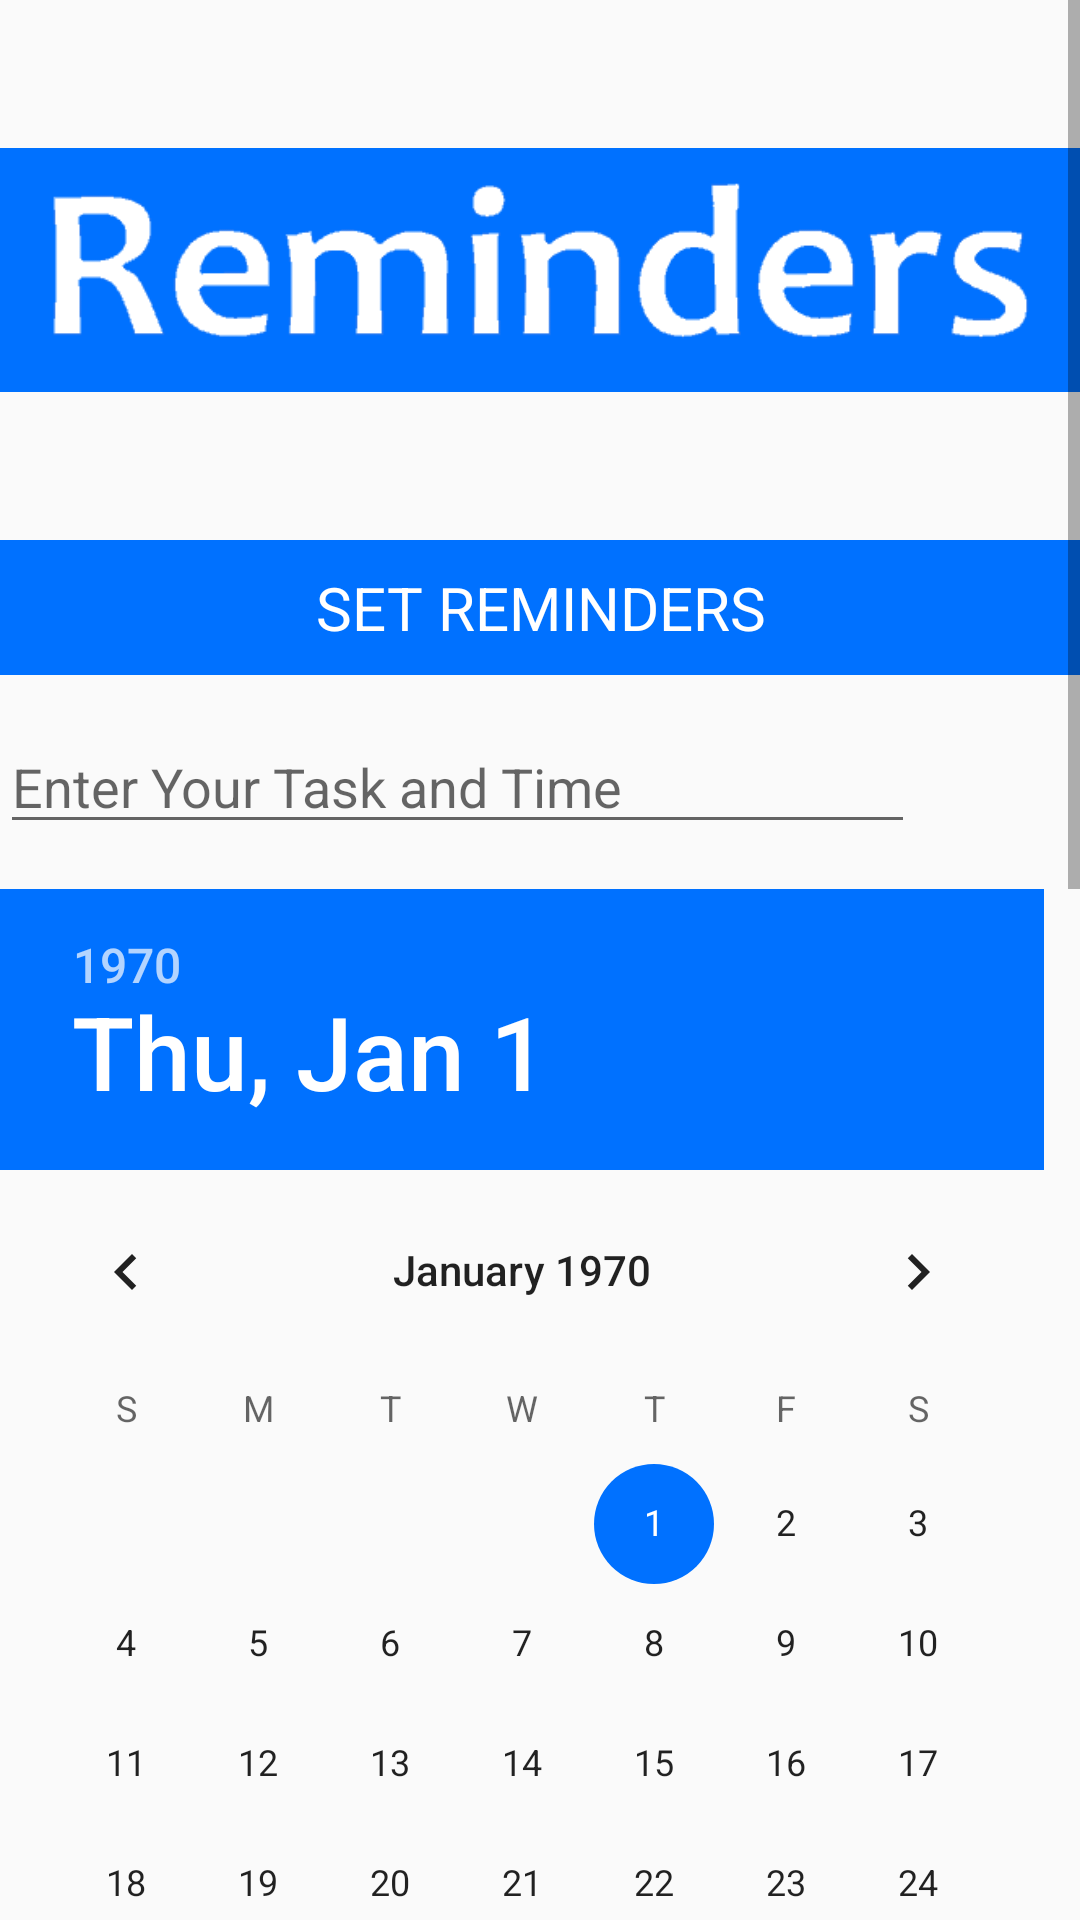

Here is an Android app screen rendered from its layout file. Give the layout XML and the strings, colors and styles it references.
<!-- AndroidManifest.xml: application theme AppTheme -->
<!-- res/layout/activity_set_reminders_page.xml -->
<?xml version="1.0" encoding="utf-8"?>

<android.support.constraint.ConstraintLayout xmlns:android="http://schemas.android.com/apk/res/android"
    xmlns:app="http://schemas.android.com/apk/res-auto"
    xmlns:tools="http://schemas.android.com/tools"
    android:layout_width="match_parent"
    android:layout_height="match_parent"
    tools:context=".SetRemindersPage">

    <ScrollView
        android:layout_width="match_parent"
        android:layout_height="match_parent"
        tools:layout_editor_absoluteX="0dp"
        tools:layout_editor_absoluteY="0dp">

        <LinearLayout
            android:layout_width="match_parent"
            android:layout_height="wrap_content"
            android:orientation="vertical"
            tools:layout_editor_absoluteX="0dp"
            tools:layout_editor_absoluteY="371dp">

            <ImageView
                android:id="@+id/imageView5"
                android:layout_width="match_parent"
                android:layout_height="wrap_content"
                android:layout_marginTop="15dp"
                app:srcCompat="@drawable/setreminders" />

            <TextView
                android:id="@+id/SetRemindersbtn"
                android:layout_width="match_parent"
                android:layout_height="45dp"
                android:gravity="center"
                android:layout_marginTop="15dp"
                android:background="@color/appBlue"
                android:text="SET REMINDERS"
                android:textAlignment="center"
                android:textColor="@android:color/background_light"
                android:textSize="20sp" />

            <LinearLayout
                android:layout_width="match_parent"
                android:layout_height="match_parent"
                android:orientation="horizontal">

                <EditText
                    android:id="@+id/EditText"
                    android:layout_width="328dp"
                    android:layout_height="wrap_content"
                    android:layout_marginTop="15dp"
                    android:layout_weight="1"
                    android:ems="10"
                    android:hint="Enter Your Task and Time"
                    android:inputType="textMultiLine"
                    android:textSize="18sp" />

                <ImageView
                    android:id="@+id/vs1"
                    android:layout_width="55dp"
                    android:layout_height="match_parent"
                    app:srcCompat="@drawable/vsearch" />
            </LinearLayout>

            <DatePicker
                android:id="@+id/DatePicker"
                android:layout_width="wrap_content"
                android:layout_height="wrap_content"

                android:layout_marginTop="15dp"></DatePicker>

            <TimePicker
                android:id="@+id/TimePicker"
                android:layout_width="wrap_content"
                android:layout_height="wrap_content"
                android:layout_marginTop="15dp"></TimePicker>

            <Button
                android:id="@+id/SetReminderbtn"
                android:layout_width="match_parent"
                android:layout_height="wrap_content"
                android:layout_marginTop="15dp"
                android:background="@color/appRed"
                android:text="SET REMINDER"
                android:textAlignment="center"
                android:textColor="@android:color/background_light"
                android:textSize="18sp" />

            <Button
                android:id="@+id/Cancelbtn"
                android:layout_width="match_parent"
                android:layout_height="wrap_content"
                android:layout_marginTop="15dp"
                android:background="@color/appRed"
                android:text="Cancel Reminder"
                android:textAlignment="center"
                android:textColor="@android:color/background_light"
                android:textSize="18sp" />

            <Button
                android:id="@+id/MyRemindersbtn"
                android:layout_width="match_parent"
                android:layout_height="wrap_content"
                android:layout_marginTop="15dp"
                android:background="@color/appRed"
                android:text="MY REMINDER"
                android:textAlignment="center"
                android:textColor="@android:color/background_light"
                android:textSize="18sp" />

            <Button
                android:id="@+id/GoBackbtn"
                android:layout_width="match_parent"
                android:layout_height="wrap_content"
                android:layout_marginTop="15dp"
                android:background="@color/appRed"
                android:text="GO BACK"
                android:textAlignment="center"
                android:textColor="@android:color/background_light"
                android:textSize="18sp" />

        </LinearLayout>
    </ScrollView>

</android.support.constraint.ConstraintLayout>
<!-- resources referenced by this layout -->
<resources>
  <color name="appBlue">#0071FF</color>
  <color name="appRed">#EC1C24</color>
  <!-- drawable setreminders: png bitmap (drawable, 6330 bytes) -->
  <style name="AppTheme" parent="Theme.AppCompat.Light">
          
          <item name="colorPrimary">@color/appBlue</item>
          <item name="colorPrimaryDark">@color/colorPrimaryDark</item>
          <item name="colorAccent">@color/appBlue</item>
      </style>
  <color name="colorPrimaryDark">#00574B</color>
</resources>
